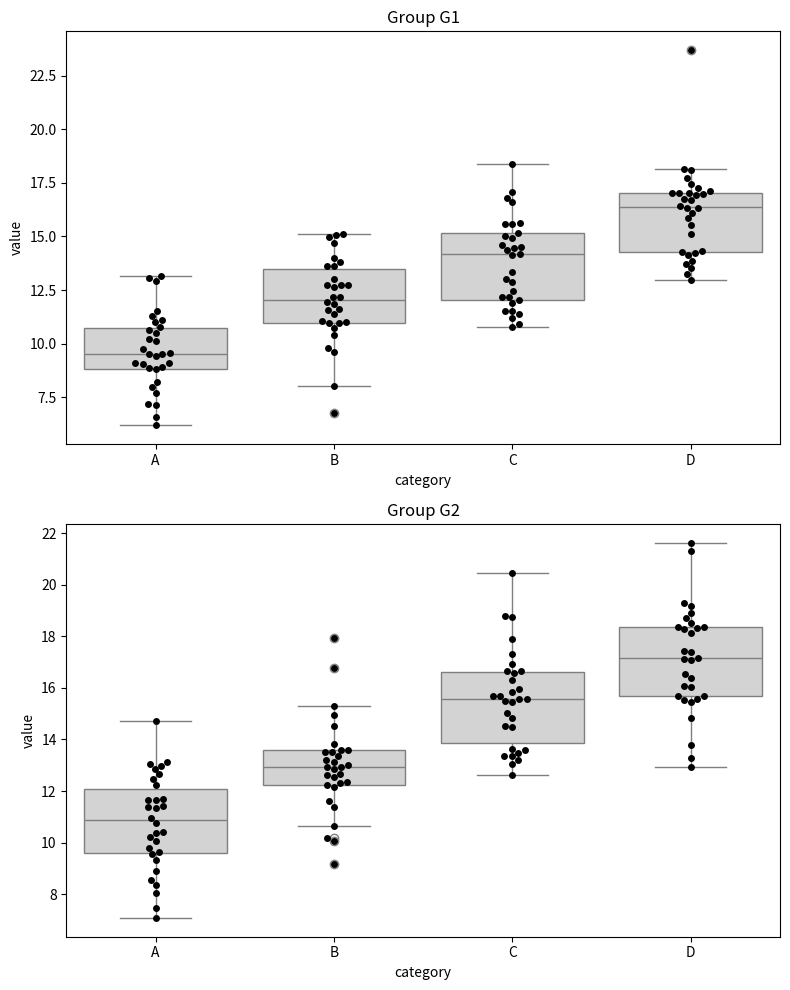

Reproduce this figure in Python.
import seaborn as sns
import matplotlib.pyplot as plt
import pandas as pd
import numpy as np

# df = pd.DataFrame({
#     'category': ['A', 'A', 'B', 'B', 'C', 'C'] * 2,
#     'group': ['G1']*6 + ['G2']*6,
#     'value': [10, 12, 14, 15, 9, 8, 11, 13, 16, 14, 10, 9]
# })

np.random.seed(42)

# Categories and groups
categories = ['A', 'B', 'C', 'D']
groups = ['G1', 'G2']

# Generate data
data = []
for cat in categories:
    for grp in groups:
        # 30 samples per (category, group)
        values = np.random.normal(loc=10 + categories.index(cat)*2 + groups.index(grp), scale=2, size=30)
        for v in values:
            data.append({'category': cat, 'group': grp, 'value': v})

# Create DataFrame
df = pd.DataFrame(data)

# Create vertical subplots (2 rows, 1 column)
fig, axes = plt.subplots(nrows=2, ncols=1, figsize=(8, 10))

# Plot 1:

sns.boxplot(x='category', y='value', data=df[df['group'] == 'G1'], ax=axes[0], color='lightgray')
sns.swarmplot(x='category', y='value', data=df[df['group'] == 'G1'], ax=axes[0], color='black', size=5)
axes[0].set_title('Group G1')
#sns.boxplot
#sns.violinplot
#sns.swarmplot

# Plot 2: violinplot
sns.boxplot(x='category', y='value', data=df[df['group'] == 'G2'], ax=axes[1], color='lightgray')
sns.swarmplot(x='category', y='value', data=df[df['group'] == 'G2'], ax=axes[1], color='black', size=5)
#sns.swarmplot(x='category', y='value', data=df[df['group'] == 'G2'], ax=axes[1])
axes[1].set_title('Group G2')

plt.tight_layout()
plt.show()